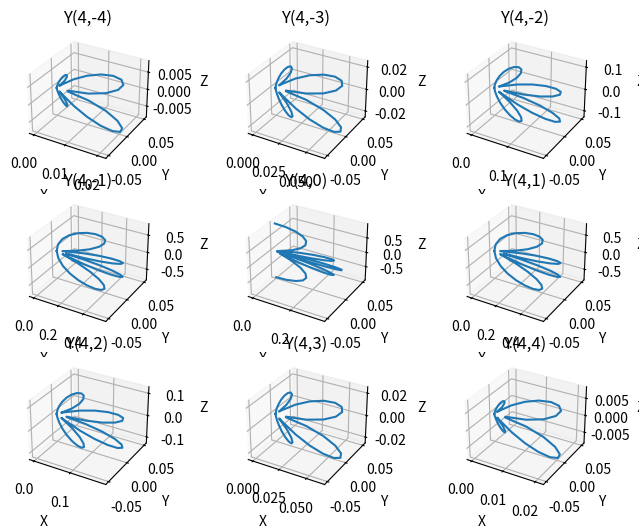
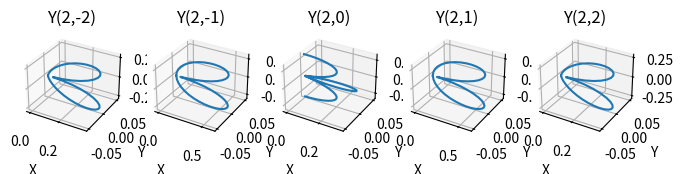
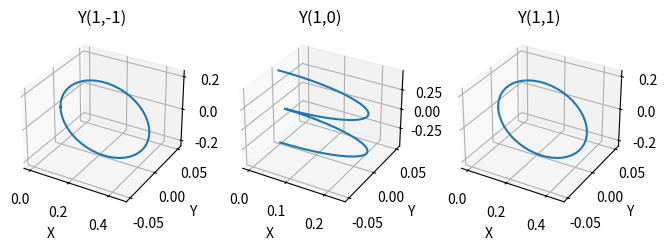
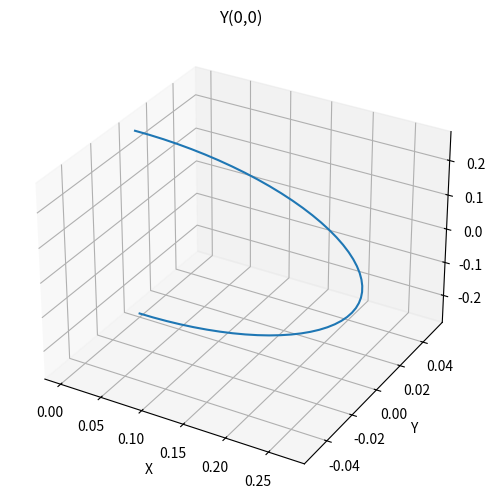

These charts were generated, in order, by the following Python code:
import numpy as np
import matplotlib.pyplot as plt

def fact(x):
    if x==1 or x==0:
        return 1
    else:
        return x*fact(x-1)


def find_factors(n):
   # Initialize the best pair of factors
    best_a, best_b = 1, n  # Starting with the trivial factor pair 1 and n
    
    # Iterate over possible divisors up to sqrt(n)
    for i in range(1, int(np.sqrt(n)) + 1):
        if n % i == 0:  # If i is a divisor
            a = i
            b = n // i  # The corresponding factor
            # Check if this pair is closer to being equal than the previous best
            if abs(a - b) < abs(best_a - best_b):
                best_a, best_b = a, b
    
    return best_a, best_b
    

def sph_harm(l,m,theta,phi):
    N = np.sqrt((2*l + fact(l-np.abs(m)))/(4*np.pi + fact(l+np.abs(m))))

    return N * asso_legendre_pol(l,m,np.cos(theta)) * np.exp(1j*m*phi)

def legendre_poly(l,x):
    if l == 0:
        return 1
    elif l == 1:
        return x
    else:
        return ((2 * l - 1) * x * legendre_poly(l - 1, x) - (l - 1) * legendre_poly(l - 2, x)) / l

def asso_legendre_pol(l,m,x):
    P_lx = legendre_poly(l, x)
    
    result = P_lx
    
    for i in range(np.abs(m)):
        delta = 1e-6
        # finite difference to approximate derivatives manually
        result = (legendre_poly(l, x + delta) - legendre_poly(l, x - delta)) / (2 * delta)
    
    return ((1 - x**2)**(np.abs(m) / 2)) * result



def plot_sphr_harm(l):
    # Generate theta and phi angles
    theta = np.linspace(0, np.pi, 50)     # polar angle
    phi = np.zeros_like(theta)   # azimuthal angle

    for i in range(len(l)):
        m = []  # allowed magnetic quantum numbers
        for j in range(-l[i],l[i]+1):
            m.append(j)
    
        # Plot using Matplotlib's 3D plotting
        fig = plt.figure(figsize=(8, 6))
        row,cols = find_factors(2*l[i] + 1)

        # iterate all values of m and plot spherical harmonics
        for j in range(len(m)):
            # Calculate the spherical harmonic Y(l, m)
            Y_lm = sph_harm(l[i], m[j], theta, phi)

            # Calculate the magnitude (for the radial distance)
            r = np.abs(Y_lm)

            # Convert spherical to Cartesian coordinates for plotting
            x = r * np.sin(theta) * np.cos(phi)
            y = r * np.sin(theta) * np.sin(phi)
            z = r * np.cos(theta)

            ax = fig.add_subplot(row ,cols, j+1, projection='3d')
            ax.plot(x, y, z,)
        
            # Adjust plot view for better visualization
            ax.set_xlabel("X")
            ax.set_ylabel("Y")
            ax.set_zlabel("Z")
            ax.set_title(f"Y({l[i]},{m[j]})")

        plt.show()

        
    

l = [4,2,1,0]  # angular quantum number
plot_sphr_harm(l)
